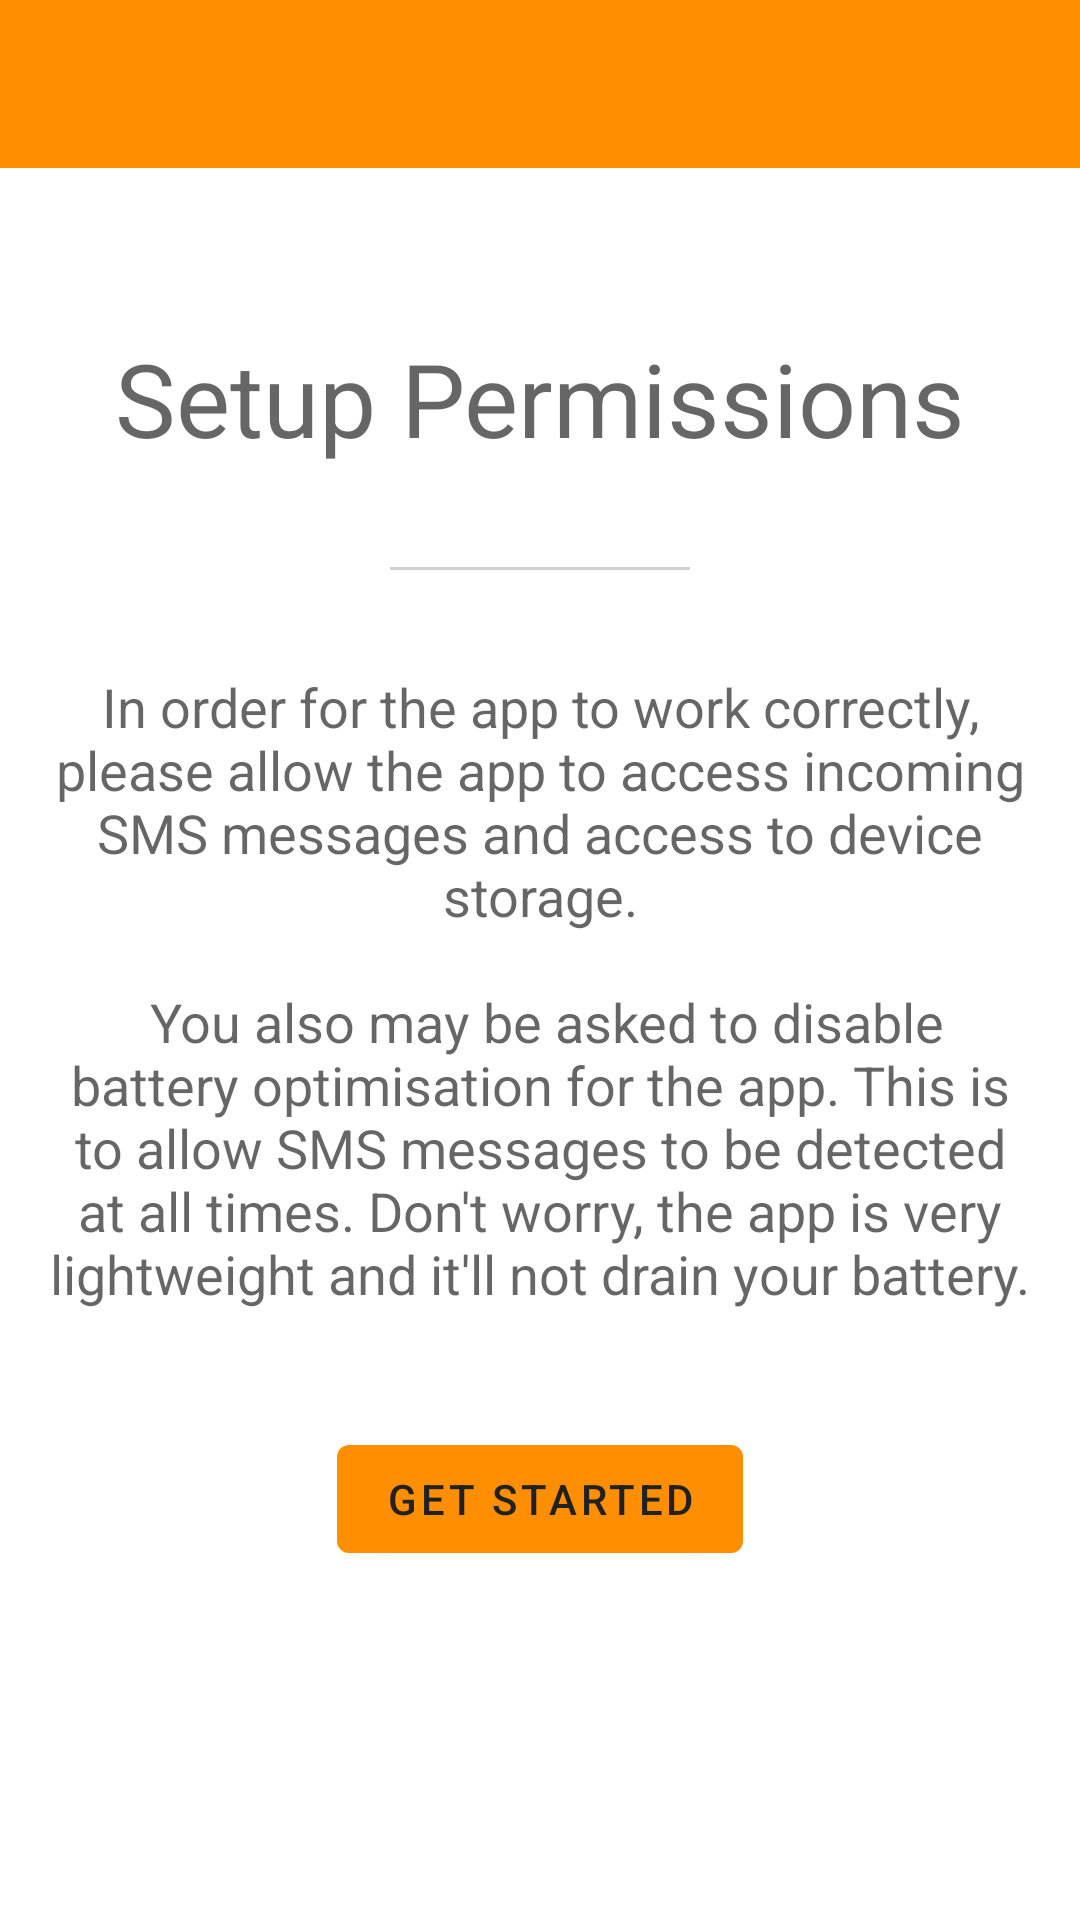

Layout XML and referenced resources for this Android screen:
<!-- AndroidManifest.xml: application theme AppTheme -->
<!-- res/layout/activity_setup.xml -->
<?xml version="1.0" encoding="utf-8"?>
<androidx.constraintlayout.widget.ConstraintLayout xmlns:android="http://schemas.android.com/apk/res/android"
    xmlns:app="http://schemas.android.com/apk/res-auto"
    android:layout_width="fill_parent"
    android:layout_height="fill_parent">

    <androidx.appcompat.widget.Toolbar
        android:id="@+id/setup_toolbar"
        android:layout_width="fill_parent"
        android:layout_height="?android:actionBarSize"
        android:background="?colorPrimary"
        android:minHeight="?actionBarSize"
        app:layout_constraintEnd_toEndOf="parent"
        app:layout_constraintStart_toStartOf="parent"
        app:layout_constraintTop_toTopOf="parent"
        app:popupTheme="@style/ThemeOverlay.AppCompat.Light" />

    <TextView
        android:id="@+id/setup_permission_text_view"
        android:layout_width="wrap_content"
        android:layout_height="wrap_content"
        android:text="@string/setup_activity_setup_permissions_title"
        android:textAppearance="@style/TextAppearance.AppCompat.Display1"
        app:layout_constraintBottom_toBottomOf="parent"
        app:layout_constraintEnd_toEndOf="parent"
        app:layout_constraintStart_toStartOf="parent"
        app:layout_constraintTop_toBottomOf="@id/setup_toolbar"
        app:layout_constraintVertical_bias="0.100000024" />

    <TextView
        android:id="@+id/setup_permission_body_text_view"
        android:layout_width="0.0dip"
        android:layout_height="wrap_content"
        android:layout_marginStart="16.0dip"
        android:layout_marginLeft="16.0dip"
        android:layout_marginEnd="16.0dip"
        android:layout_marginRight="16.0dip"
        android:gravity="center"
        android:text="@string/setup_activity_setup_summary_text"
        android:textAppearance="@style/TextAppearance.AppCompat.Medium"
        app:layout_constraintBottom_toBottomOf="parent"
        app:layout_constraintEnd_toEndOf="parent"
        app:layout_constraintStart_toStartOf="parent"
        app:layout_constraintTop_toBottomOf="@id/setup_permission_text_view"
        app:layout_constraintVertical_bias="0.25" />

    <View
        android:layout_width="100.0dip"
        android:layout_height="1.0dip"
        android:background="@color/divider"
        app:layout_constraintBottom_toTopOf="@id/setup_permission_body_text_view"
        app:layout_constraintEnd_toEndOf="parent"
        app:layout_constraintStart_toStartOf="parent"
        app:layout_constraintTop_toBottomOf="@id/setup_permission_text_view" />

    <com.google.android.material.button.MaterialButton
        android:id="@+id/setup_permission_button"
        android:layout_width="wrap_content"
        android:layout_height="wrap_content"
        android:text="@string/setup_activity_get_started_title"
        app:layout_constraintBottom_toBottomOf="parent"
        app:layout_constraintEnd_toEndOf="parent"
        app:layout_constraintStart_toStartOf="parent"
        app:layout_constraintTop_toBottomOf="@id/setup_permission_body_text_view"
        app:layout_constraintVertical_bias="0.25" />
</androidx.constraintlayout.widget.ConstraintLayout>
<!-- resources referenced by this layout -->
<resources>
  <color name="divider">#ADBDBDBD</color>
  <string name="setup_activity_get_started_title">Get Started</string>
  <string name="setup_activity_setup_permissions_title">Setup Permissions</string>
  <string name="setup_activity_setup_summary_text">In order for the app to work correctly, please allow the app to access incoming SMS messages and access to device storage.\n\n
          You also may be asked to disable battery optimisation for the app. This is to allow SMS messages to be detected at all times.
          Don\'t worry, the app is very lightweight and it\'ll not drain your battery.</string>
  <style name="AppTheme" parent="Theme.MaterialComponents.Light.NoActionBar">
          
          <item name="colorPrimary">@color/primary</item>
          <item name="colorPrimaryVariant">@color/primary_dark</item>
          <item name="colorPrimaryDark">@color/primary_dark</item>
          <item name="colorOnPrimary">@color/primary_text</item>
          <item name="colorSecondary">@color/accent</item>
          <item name="colorOnSecondary">@color/primary_text</item>
          <item name="colorError">#F44336</item>
          <item name="colorOnError">#FFFFFF</item>
          <item name="colorSurface">#FFFFFF</item>
          <item name="colorOnSurface">#212121</item>
          <item name="android:colorBackground">@color/background</item>
          <item name="colorOnBackground">#212121</item>
      </style>
  <color name="primary">#ff8f00</color>
  <color name="primary_dark">#f57c00</color>
  <color name="primary_text">#212121</color>
  <color name="accent">#448aff</color>
  <color name="background">#FFFFFF</color>
</resources>
